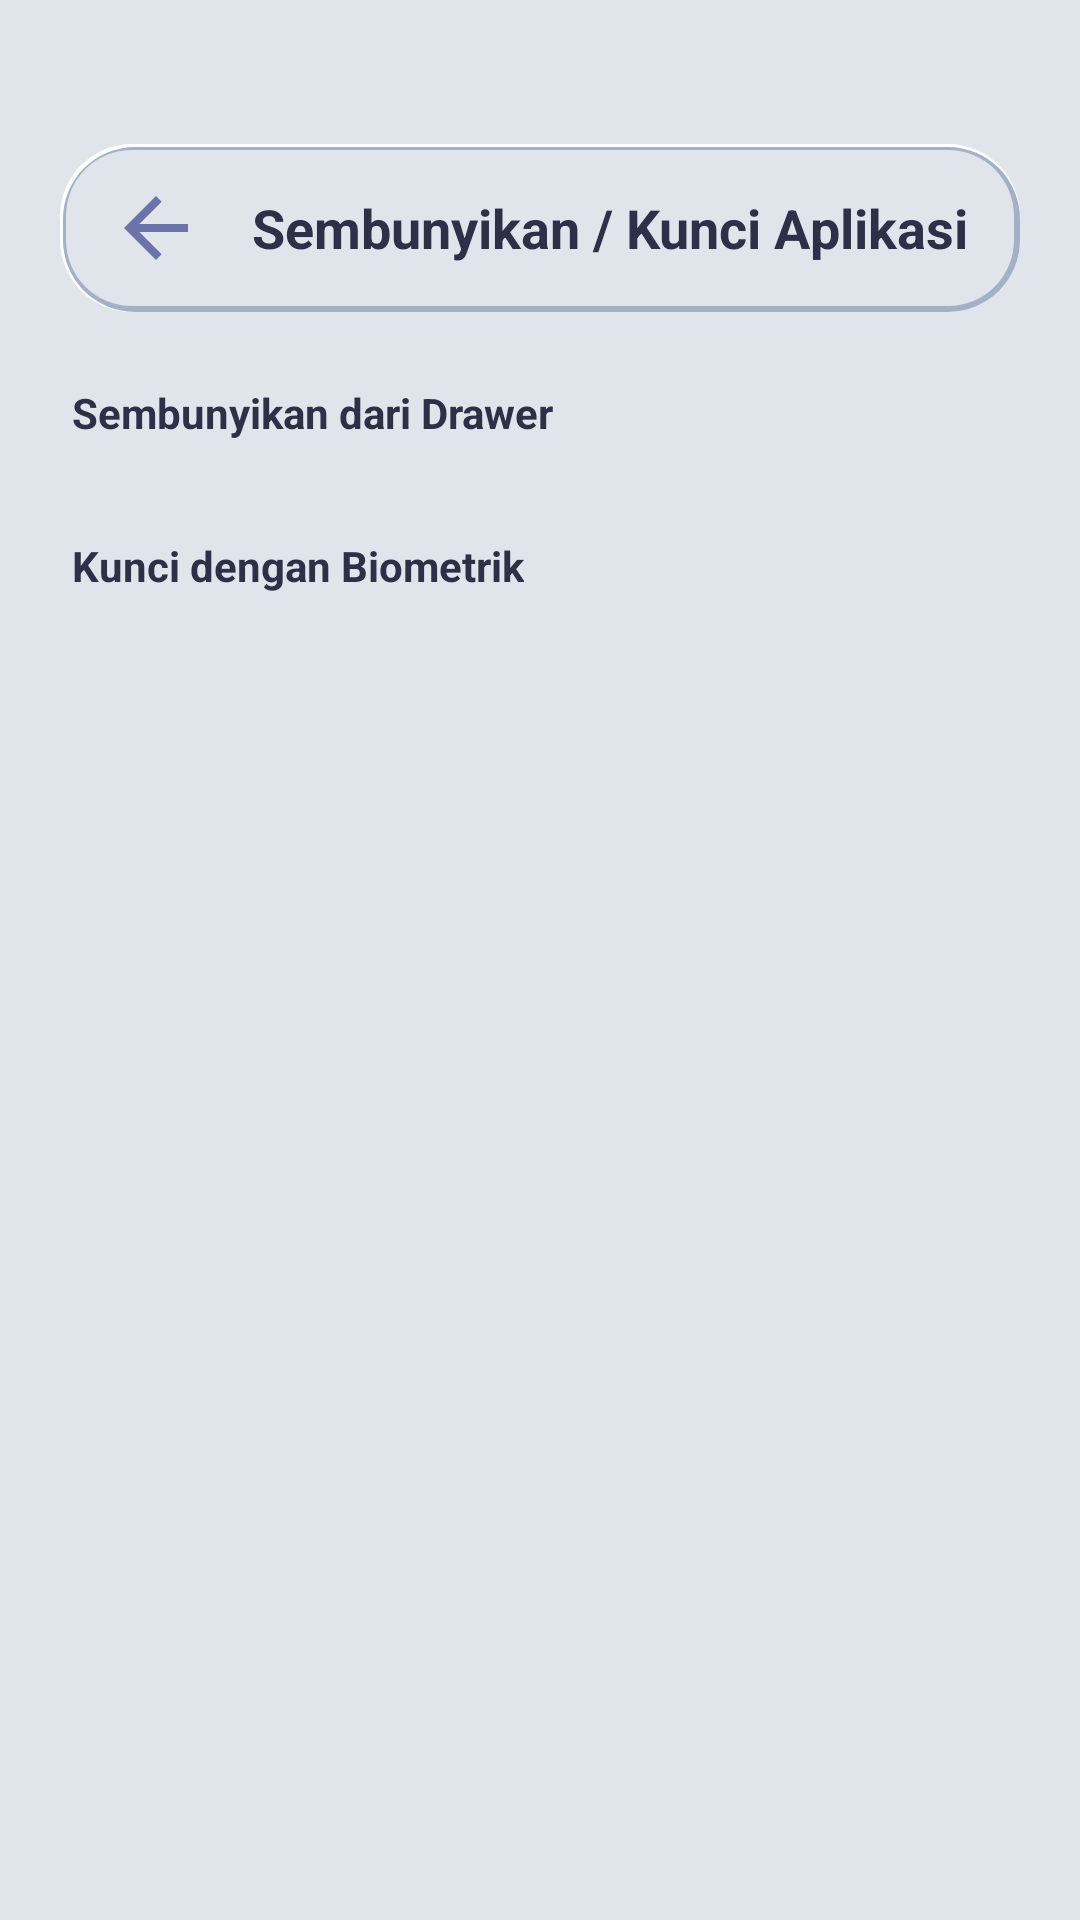

The Android layout XML behind this screen, and the referenced resources:
<!-- AndroidManifest.xml: activity theme Theme.NeumorphicLauncher.Settings -->
<!-- res/layout/activity_hide_apps.xml -->
<?xml version="1.0" encoding="utf-8"?>
<LinearLayout xmlns:android="http://schemas.android.com/apk/res/android"
    xmlns:app="http://schemas.android.com/apk/res-auto"
    android:layout_width="match_parent"
    android:layout_height="match_parent"
    android:orientation="vertical"
    android:background="@color/background_neu"
    android:paddingHorizontal="20dp"
    android:paddingTop="48dp"
    android:paddingBottom="20dp">

    
    <LinearLayout
        android:layout_width="match_parent"
        android:layout_height="56dp"
        android:orientation="horizontal"
        android:gravity="center_vertical"
        android:background="@drawable/bg_neumorphic_inset"
        android:paddingHorizontal="16dp"
        android:layout_marginBottom="24dp">

        <ImageView
            android:id="@+id/backButton"
            android:layout_width="32dp"
            android:layout_height="32dp"
            android:src="@drawable/ic_arrow_back"
            android:background="?android:attr/selectableItemBackgroundBorderless"
            android:clickable="true"
            android:focusable="true"
            app:tint="@color/text_secondary_neu" />

        <TextView
            android:layout_width="0dp"
            android:layout_height="wrap_content"
            android:layout_weight="1"
            android:layout_marginStart="16dp"
            android:text="@string/hide_apps_title"
            android:textColor="@color/text_primary_neu"
            android:textSize="18sp"
            android:textStyle="bold" />

    </LinearLayout>

    <ScrollView
        android:layout_width="match_parent"
        android:layout_height="0dp"
        android:layout_weight="1">

        <LinearLayout
            android:layout_width="match_parent"
            android:layout_height="wrap_content"
            android:orientation="vertical">

            
            <TextView
                android:layout_width="wrap_content"
                android:layout_height="wrap_content"
                android:text="@string/hide_apps_section_hide"
                android:textColor="@color/text_primary_neu"
                android:textSize="14sp"
                android:textStyle="bold"
                android:layout_marginBottom="8dp"
                android:paddingHorizontal="4dp" />

            <androidx.recyclerview.widget.RecyclerView
                android:id="@+id/hideAppsRecyclerView"
                android:layout_width="match_parent"
                android:layout_height="wrap_content"
                android:nestedScrollingEnabled="false" />

            
            <View
                android:layout_width="match_parent"
                android:layout_height="24dp" />

            
            <TextView
                android:layout_width="wrap_content"
                android:layout_height="wrap_content"
                android:text="@string/hide_apps_section_lock"
                android:textColor="@color/text_primary_neu"
                android:textSize="14sp"
                android:textStyle="bold"
                android:layout_marginBottom="8dp"
                android:paddingHorizontal="4dp" />

            <androidx.recyclerview.widget.RecyclerView
                android:id="@+id/lockAppsRecyclerView"
                android:layout_width="match_parent"
                android:layout_height="wrap_content"
                android:nestedScrollingEnabled="false" />

        </LinearLayout>

    </ScrollView>

</LinearLayout>
<!-- resources referenced by this layout -->
<resources>
  <color name="background_neu">#FFE0E5EC</color>
  <color name="text_primary_neu">#FF2D3047</color>
  <color name="text_secondary_neu">#FF6C73A8</color>
  <!-- drawable bg_neumorphic_inset (drawable) -->
  <?xml version="1.0" encoding="utf-8"?>
  <layer-list xmlns:android="http://schemas.android.com/apk/res/android">
  
      
      <item>
          <shape android:shape="rectangle">
              <solid android:color="@color/shadow_light_neu" />
              <corners android:radius="24dp" />
          </shape>
      </item>
  
      
      <item android:left="1dp" android:top="1dp" android:right="0dp" android:bottom="0dp">
          <shape android:shape="rectangle">
              <solid android:color="@color/shadow_dark_neu" />
              <corners android:radius="24dp" />
          </shape>
      </item>
  
      
      <item android:left="2dp" android:top="2dp" android:right="2dp" android:bottom="2dp">
          <shape android:shape="rectangle">
              <solid android:color="@color/background_neu" />
              <corners android:radius="22dp" />
          </shape>
      </item>
  
  </layer-list>
  <!-- drawable ic_arrow_back (drawable) -->
  <vector xmlns:android="http://schemas.android.com/apk/res/android"
      android:width="24dp"
      android:height="24dp"
      android:viewportWidth="24"
      android:viewportHeight="24"
      android:tint="?attr/colorControlNormal">
      
      <path
          android:fillColor="@android:color/white"
          android:pathData="M20,11H7.83l5.59,-5.59L12,4l-8,8 8,8 1.41,-1.41L7.83,13H20v-2z" />
  </vector>
  <string name="hide_apps_section_hide">Sembunyikan dari Drawer</string>
  <string name="hide_apps_section_lock">Kunci dengan Biometrik</string>
  <string name="hide_apps_title">Sembunyikan / Kunci Aplikasi</string>
  <style name="Theme.NeumorphicLauncher.Settings" parent="Theme.NeumorphicLauncher">
          <item name="android:windowNoTitle">true</item>
          <item name="android:windowActionBar">false</item>
      </style>
  <color name="shadow_light_neu">#FFFFFFFF</color>
  <color name="shadow_dark_neu">#FFA3B1C6</color>
  <style name="Theme.NeumorphicLauncher" parent="Theme.Material3.Light.NoActionBar">
          <item name="android:windowBackground">@color/background_neu</item>
          <item name="android:statusBarColor">@android:color/transparent</item>
          <item name="android:navigationBarColor">@android:color/transparent</item>
          <item name="android:windowLightStatusBar" tools:targetApi="m">true</item>
          <item name="android:windowLightNavigationBar" tools:targetApi="o_mr1">true</item>
          <item name="colorPrimary">@color/accent_neu</item>
          <item name="colorOnPrimary">@android:color/white</item>
          <item name="colorSecondary">@color/accent_neu</item>
      </style>
  <color name="accent_neu">#FF6C63FF</color>
</resources>
